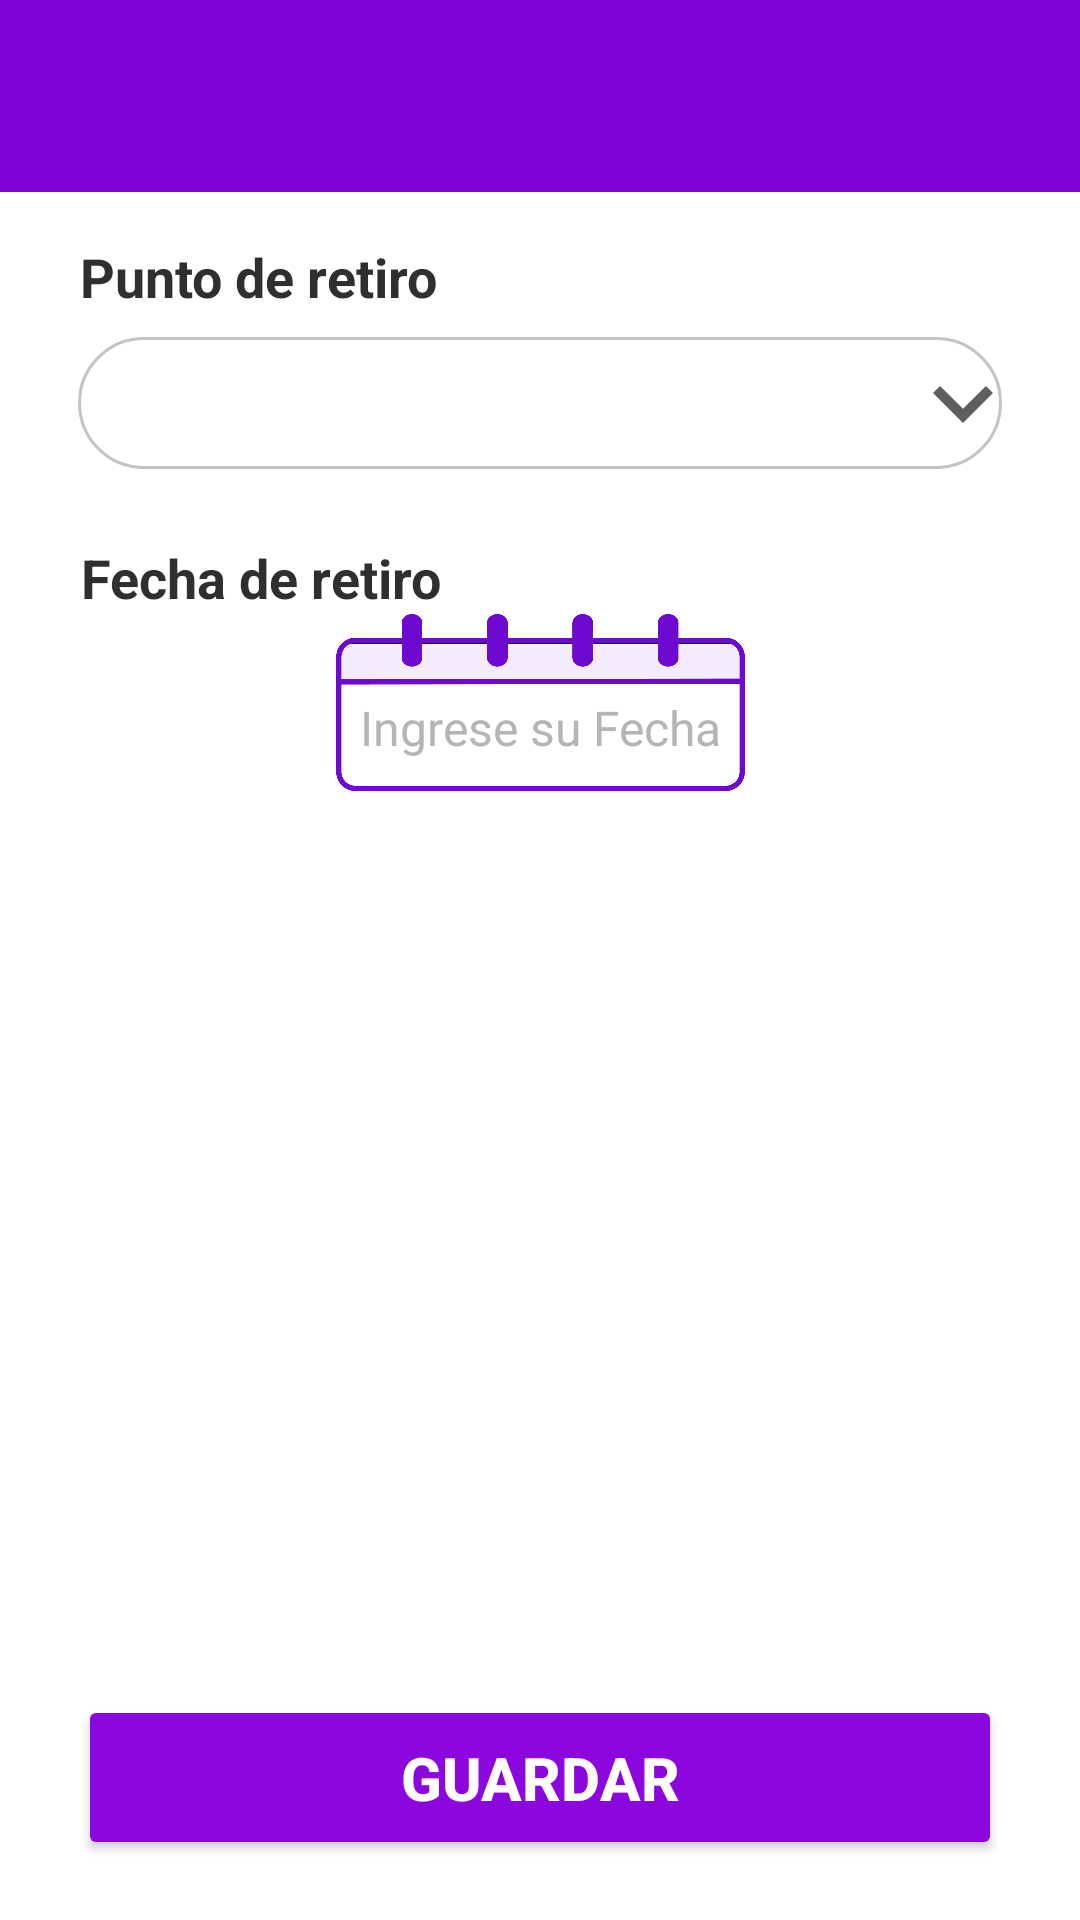

This screen was rendered from an Android layout file. Write that file and the resources it references.
<!-- AndroidManifest.xml: application theme Theme.AppBoraBora -->
<!-- res/layout/activity_pickup.xml -->
<?xml version="1.0" encoding="utf-8"?>
<androidx.drawerlayout.widget.DrawerLayout
    xmlns:android="http://schemas.android.com/apk/res/android"
    xmlns:app="http://schemas.android.com/apk/res-auto"
    xmlns:tools="http://schemas.android.com/tools"
    android:id="@+id/drawer_layout"
    android:layout_width="match_parent"
    android:layout_height="match_parent"
    android:background="#FFFFFF"
    tools:context=".view.activities.Pickup">

    <androidx.constraintlayout.widget.ConstraintLayout
        android:layout_width="match_parent"
        android:layout_height="match_parent"
        android:orientation="vertical">

        <com.google.android.material.appbar.AppBarLayout
            android:id="@+id/appBarLayout"
            android:layout_width="match_parent"
            android:layout_height="wrap_content"
            android:theme="@style/Theme.AppBoraBora.AppBarOverlay"
            app:layout_constraintEnd_toEndOf="parent"
            app:layout_constraintStart_toStartOf="parent"
            app:layout_constraintTop_toTopOf="parent">

            <androidx.appcompat.widget.Toolbar
                android:id="@+id/toolbar"
                android:layout_width="match_parent"
                android:layout_height="64dp"
                android:layout_margin="0dp"
                android:background="@color/purple_1200"
                android:padding="0dp"
                app:popupTheme="@style/Theme.AppBoraBora.PopupOverlay" />

        </com.google.android.material.appbar.AppBarLayout>


        <TextView
            android:id="@+id/textView13"
            android:layout_width="wrap_content"
            android:layout_height="wrap_content"
            android:layout_marginTop="16dp"
            android:text="Punto de retiro"
            android:textColor="@color/text_color"
            android:textSize="18sp"
            android:textStyle="bold"
            app:layout_constraintEnd_toStartOf="@+id/guideline10"
            app:layout_constraintHorizontal_bias="0.004"
            app:layout_constraintStart_toStartOf="@+id/guideline9"
            app:layout_constraintTop_toBottomOf="@+id/appBarLayout" />

        <Spinner
            android:id="@+id/spPickup"
            android:layout_width="0dp"
            android:layout_height="44dp"
            android:layout_marginTop="8dp"
            android:background="@drawable/custom_spinner_background"
            android:gravity="center_vertical"
            android:padding="10dp"
            android:textColor="@color/black"
            android:textSize="18sp"
            app:layout_constraintEnd_toStartOf="@+id/guideline10"
            app:layout_constraintStart_toStartOf="@+id/guideline9"
            app:layout_constraintTop_toBottomOf="@+id/textView13" />

        <TextView
            android:id="@+id/textView6"
            android:layout_width="wrap_content"
            android:layout_height="wrap_content"
            android:layout_marginTop="24dp"
            android:text="Fecha de retiro"
            android:textColor="@color/text_color"
            android:textSize="18sp"
            android:textStyle="bold"
            app:layout_constraintEnd_toStartOf="@+id/guideline10"
            app:layout_constraintHorizontal_bias="0.005"
            app:layout_constraintStart_toStartOf="@+id/guideline9"
            app:layout_constraintTop_toBottomOf="@+id/spPickup" />

        <FrameLayout
            android:id="@+id/frameLayout"
            android:layout_width="wrap_content"
            android:layout_height="wrap_content"
            app:layout_constraintEnd_toStartOf="@+id/guideline10"
            app:layout_constraintStart_toStartOf="@+id/guideline9"
            app:layout_constraintTop_toBottomOf="@+id/textView6">

            <ImageButton
                android:id="@+id/btnDatePickup"
                android:layout_width="137dp"
                android:layout_height="59dp"
                android:background="@android:color/transparent"
                android:clickable="true"
                android:scaleType="fitCenter"
                android:src="@drawable/btn_date_select"
                tools:ignore="SpeakableTextPresentCheck,TouchTargetSizeCheck" />

            <TextView
                android:id="@+id/tvSelectDatePickup"
                android:layout_width="137dp"
                android:layout_height="32dp"
                android:layout_gravity="bottom"
                android:hint="Ingrese su Fecha"
                android:textColorHint="@color/color_hint"
                android:textAlignment="center"
                android:textColor="@color/black"
                android:textSize="16sp"
                tools:ignore="RtlCompat" />

        </FrameLayout>

        <Button
            android:id="@+id/btnSavePickup"
            android:layout_width="0dp"
            android:layout_height="55dp"
            android:layout_marginBottom="20dp"
            android:backgroundTint="@color/btn_purple"
            android:text="Guardar"
            android:textColor="@color/white"
            android:textSize="20sp"
            android:textStyle="bold"
            app:cornerRadius="15dp"
            app:layout_constraintBottom_toBottomOf="parent"
            app:layout_constraintEnd_toStartOf="@+id/guideline10"
            app:layout_constraintHorizontal_bias="1.0"
            app:layout_constraintStart_toStartOf="@+id/guideline9"
            app:layout_constraintTop_toBottomOf="@+id/frameLayout"
            app:layout_constraintVertical_bias="1.0" />

        <androidx.constraintlayout.widget.Guideline
            android:id="@+id/guideline9"
            android:layout_width="wrap_content"
            android:layout_height="wrap_content"
            android:orientation="vertical"
            app:layout_constraintGuide_begin="26dp" />

        <androidx.constraintlayout.widget.Guideline
            android:id="@+id/guideline10"
            android:layout_width="wrap_content"
            android:layout_height="wrap_content"
            android:orientation="vertical"
            app:layout_constraintGuide_end="26dp" />

    </androidx.constraintlayout.widget.ConstraintLayout>
</androidx.drawerlayout.widget.DrawerLayout>
<!-- resources referenced by this layout -->
<resources>
  <color name="black">#FF000000</color>
  <color name="btn_purple">#8c07dd</color>  //botones purple
  
      //--Text
  <color name="color_hint">#B5B5B5</color>
  <color name="purple_1200">#8102D8</color>  //Color bar header - header menu principal
  <color name="text_color">#302E2E</color> //Color gris oscuro
  <color name="white">#FFFFFFFF</color>
  <!-- drawable btn_date_select: png bitmap (drawable, 11268 bytes) -->
  <!-- drawable custom_spinner_background (drawable) -->
  <selector xmlns:android="http://schemas.android.com/apk/res/android">
      
      <item android:state_pressed="true">
          <layer-list>
              
              <item>
                  <shape>
                      <solid android:color="#FFFFFF" />
                      <stroke android:width="1dp" android:color="@color/gray_line_form" />
                      <corners android:radius="50dp" />
                  </shape>
              </item>
              
              <item
                  android:drawable="@drawable/baseline_keyboard_arrow_down_24"
                  android:gravity="start|center_vertical"
                  android:left="275dp" />
          </layer-list>
      </item>
      
      <item>
          <layer-list>
              
              <item>
                  <shape>
                      <solid android:color="#FFFFFF" />
                      <stroke android:width="1dp" android:color="@color/gray_line_form" />
                      <corners android:radius="50dp" />
                  </shape>
              </item>
              
              <item
                  android:drawable="@drawable/baseline_keyboard_arrow_down_24"
                  android:gravity="start|center_vertical"
                  android:left="275dp" />
          </layer-list>
      </item>
  </selector>
  <style name="Theme.AppBoraBora.AppBarOverlay" parent="ThemeOverlay.AppCompat.Dark.ActionBar" />
  <style name="Theme.AppBoraBora.PopupOverlay" parent="ThemeOverlay.AppCompat.Light" />
  <style name="Theme.AppBoraBora" parent="Base.Theme.AppBoraBora">
          
          
          <item name="android:navigationBarColor">@android:color/transparent</item>
          <item name="android:statusBarColor">@color/purple_1200</item>
          <item name="android:windowLightStatusBar">false</item>
      </style>
  <color name="gray_line_form">#c4c4c4</color> //linea gris claro - InputText
  <!-- drawable baseline_keyboard_arrow_down_24 (drawable) -->
  <vector android:height="40dp" android:tint="#5E5E5E"
      android:viewportHeight="24" android:viewportWidth="24"
      android:width="40dp" xmlns:android="http://schemas.android.com/apk/res/android">
      <path android:fillColor="@android:color/white" android:pathData="M7.41,8.59L12,13.17l4.59,-4.58L18,10l-6,6 -6,-6 1.41,-1.41z"/>
  </vector>
  <style name="Base.Theme.AppBoraBora" parent="Theme.Material3.Light.NoActionBar">
          
          <item name="colorPrimary">@color/purple_1200</item>
          <item name="colorControlHighlight">@color/color_hint</item>
      </style>
</resources>
